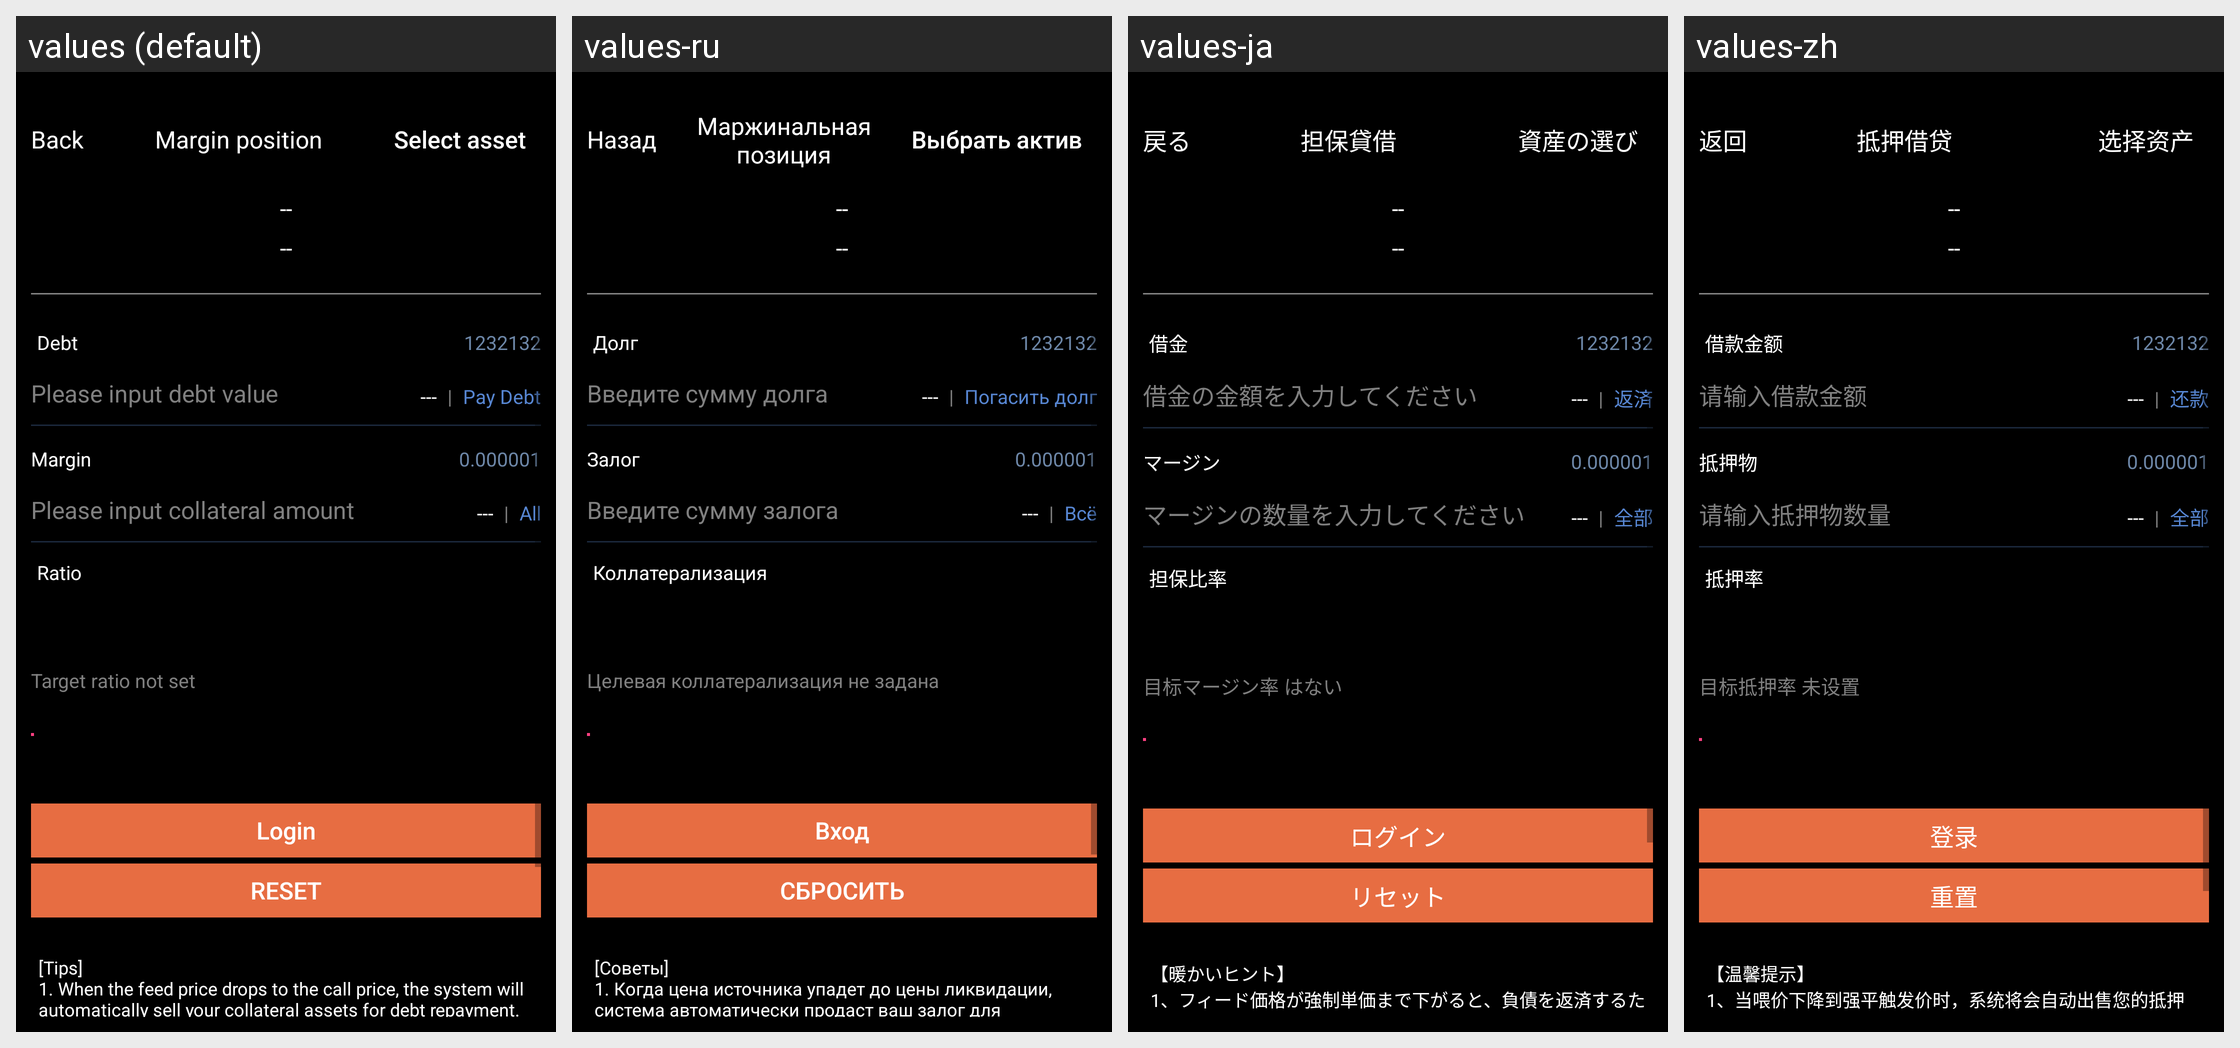

Locale-by-locale string values for the Android screen shown in this grid:
Android screen res/layout/activity_collateral.xml rendered under 4 locales, left to right: values (default), values-ru, values-ja, values-zh. Device: Nexus 5 (rendered at 1080×1920; each locale shown at half size, 540×960, under a caption strip naming it); theme AppTheme.
Strings drawn on this screen, with the default value and each locale's value (text and hints the layout hard-codes, and strings that could not be matched under every locale, appear in the picture but are not listed):

kBtnBack
  values: Back
  values-ru: Назад
  values-ja: 戻る
  values-zh: 返回

kVcTitleMarginPosition
  values: Margin position
  values-ru: Маржинальная позиция
  values-ja: 担保貸借
  values-zh: 抵押借贷

kDebtLableSelectAsset
  values: Select asset
  values-ru: Выбрать актив
  values-ja: 資産の選び
  values-zh: 选择资产

kDebtLabelCellTitleDebtValue
  values: Debt
  values-ru: Долг
  values-ja: 借金
  values-zh: 借款金额

kDebtTipInputDebtValue
  values: Please input debt value
  values-ru: Введите сумму долга
  values-ja: 借金の金額を入力してください
  values-zh: 请输入借款金额

kDebtLablePayMaxDebt
  values: Pay Debt
  values-ru: Погасить долг
  values-ja: 返済
  values-zh: 还款

kDebtLabelCellTitleCollAmount
  values: Margin
  values-ru: Залог
  values-ja: マージン
  values-zh: 抵押物

kDebtTipInputCollAmount
  values: Please input collateral amount
  values-ru: Введите сумму залога
  values-ja: マージンの数量を入力してください
  values-zh: 请输入抵押物数量

kDebtLableUseMax
  values: All
  values-ru: Всё
  values-ja: 全部
  values-zh: 全部

kDebtLableRatio
  values: Ratio
  values-ru: Коллатерализация
  values-ja: 担保比率
  values-zh: 抵押率

kDebtTipTargetRatioNotSet
  values: Target ratio not set
  values-ru: Целевая коллатерализация не задана
  values-ja: 目标マージン率 はない
  values-zh: 目标抵押率 未设置

kNormalCellBtnLogin
  values: Login
  values-ru: Вход
  values-ja: ログイン
  values-zh: 登录

kDebtLableReset
  values: Reset
  values-ru: Сбросить
  values-ja: リセット
  values-zh: 重置

kDebtWarmTips
  values: [Tips]
      1. When the feed price drops to the call price, the system will automatically sell your collateral assets for debt repayment. Please pay attention to adjusting the ratio control risks. 
      2. When the debt field is locked, the ratio will change with the collateral. 
      3. When the ratio field is locked, the debt will change with the collateral.
  values-ru: [Советы]
      1. Когда цена источника упадет до цены ликвидации, система автоматически продаст ваш залог для погашения долга. Следите за уровнем коллатерализации для контроля рисков. 
      2. Когда поле долга заблокировано, коллатерализация будет изменяться вместе с залогом. 
      3. Когда поле коллатерализации заблокировано, долг будет изменяться вместе с залогом.
  values-ja: 【暖かいヒント】
      1、フィード価格が強制単価まで下がると、負債を返済するためにシステムが自動的に資産を売却します。 リスクを管理するように注意してください。 
      2、借金がロックされると、担保によってマージン率が変化します。 
      3、マージン率がロックされると、担保によって借金が変化します。
  values-zh: 【温馨提示】
      1、当喂价下降到强平触发价时，系统将会自动出售您的抵押资产用于归还借款。请注意调整抵押率控制风险。
      2、当锁定借款金额时，抵押率会随抵押物数量变化而变化。
      3、当锁定抵押率时，借款金额会随抵押物数量变化而变化。
